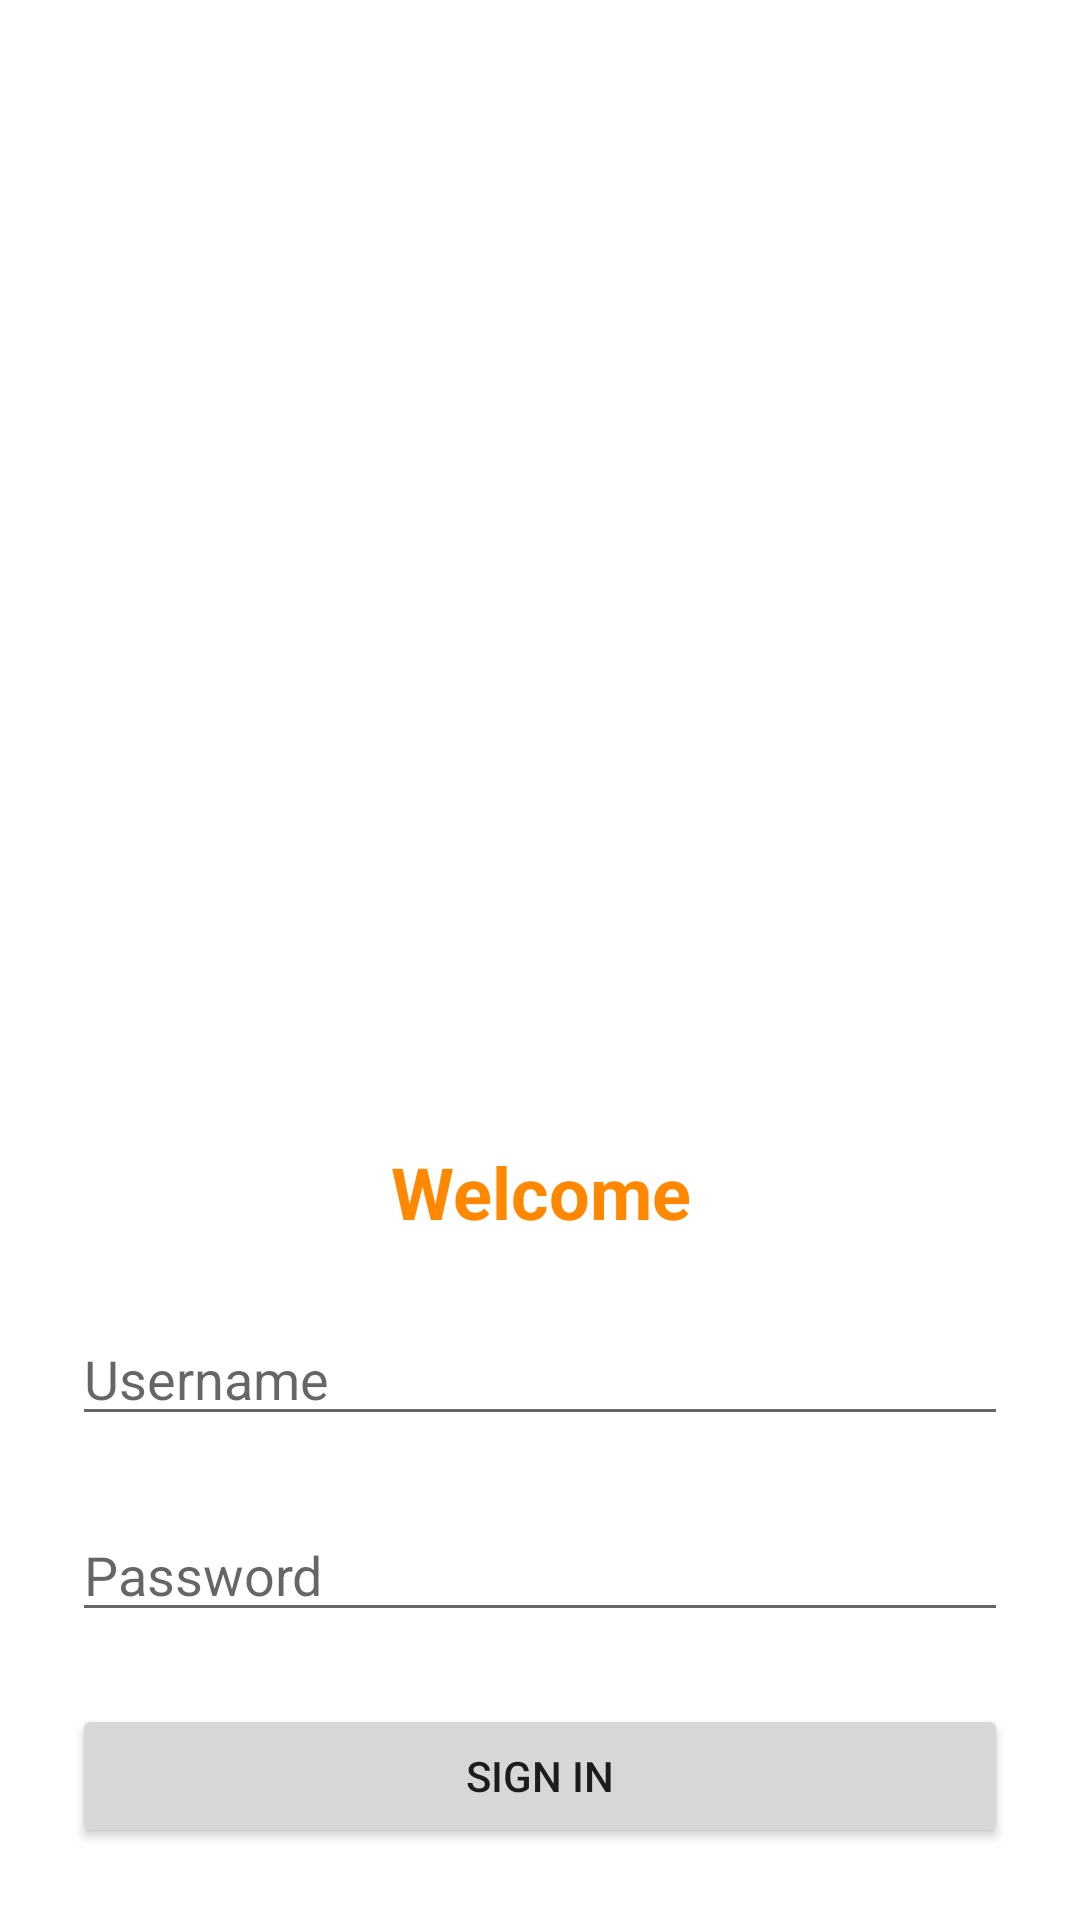

The Android layout XML behind this screen, and the referenced resources:
<!-- AndroidManifest.xml: application theme Theme.CafeLite -->
<!-- res/layout/activity_main.xml -->
<?xml version="1.0" encoding="utf-8"?>
<LinearLayout xmlns:android="http://schemas.android.com/apk/res/android"
    xmlns:app="http://schemas.android.com/apk/res-auto"
    xmlns:tools="http://schemas.android.com/tools"
    android:layout_width="match_parent"
    android:layout_height="match_parent"
    android:orientation="vertical"
    tools:context=".MainActivity">


    <ImageView
        android:id="@+id/imageViewLogo"
        android:layout_width="match_parent"
        android:layout_height="0dp"
        android:layout_weight="1"
        android:layout_marginTop="32dp"
        android:adjustViewBounds="true"
        app:srcCompat="@drawable/ic_coffee"
        android:contentDescription="@string/cafe_lite_logo" />

    <TextView
        android:layout_width="match_parent"
        android:layout_height="wrap_content"
        android:padding="24dp"
        android:text="@string/welcome"
        android:textAlignment="center"
        android:textColor="@android:color/holo_orange_dark"
        android:textSize="24sp"
        android:textStyle="bold" />

    <EditText
        android:id="@+id/editTextName"
        android:layout_width="match_parent"
        android:layout_height="wrap_content"
        android:layout_marginStart="24dp"
        android:layout_marginEnd="24dp"
        android:layout_marginBottom="24dp"
        android:hint="@string/username_hint"
        android:inputType="textCapWords" />

    <EditText
        android:id="@+id/editTextPassword"
        android:layout_width="match_parent"
        android:layout_height="wrap_content"
        android:layout_marginStart="24dp"
        android:layout_marginEnd="24dp"
        android:layout_marginBottom="24dp"
        android:hint="@string/password"
        android:inputType="textPassword" />

    <Button
        android:layout_width="match_parent"
        android:layout_height="wrap_content"
        android:layout_marginStart="24dp"
        android:layout_marginEnd="24dp"
        android:layout_marginBottom="24dp"
        android:text="@string/sign_in_button"/>
</LinearLayout>
<!-- resources referenced by this layout -->
<resources>
  <string name="cafe_lite_logo">Cafe Lite logo</string>
  <string name="password">Password</string>
  <string name="sign_in_button">Sign in</string>
  <string name="username_hint">Username</string>
  <string name="welcome">Welcome</string>
  <style name="Theme.CafeLite" parent="Theme.MaterialComponents.DayNight.NoActionBar">
          
          <item name="colorPrimary">@color/purple_500</item>
          <item name="colorPrimaryVariant">@color/purple_700</item>
          <item name="colorOnPrimary">@color/white</item>
          
          <item name="colorSecondary">@color/teal_200</item>
          <item name="colorSecondaryVariant">@color/teal_700</item>
          <item name="colorOnSecondary">@color/black</item>
          
          <item name="android:statusBarColor" tools:targetApi="l">?attr/colorPrimaryVariant</item>
          
      </style>
  <!-- not gathered from this repository: default colours our renderer supplied (Android Studio template values) -->
  <color name="purple_500">#FF6200EE</color>
  <color name="purple_700">#FF3700B3</color>
  <color name="teal_200">#FF03DAC5</color>
  <color name="teal_700">#FF018786</color>
  <color name="black">#FF000000</color>
  <color name="white">#FFFFFFFF</color>
</resources>
